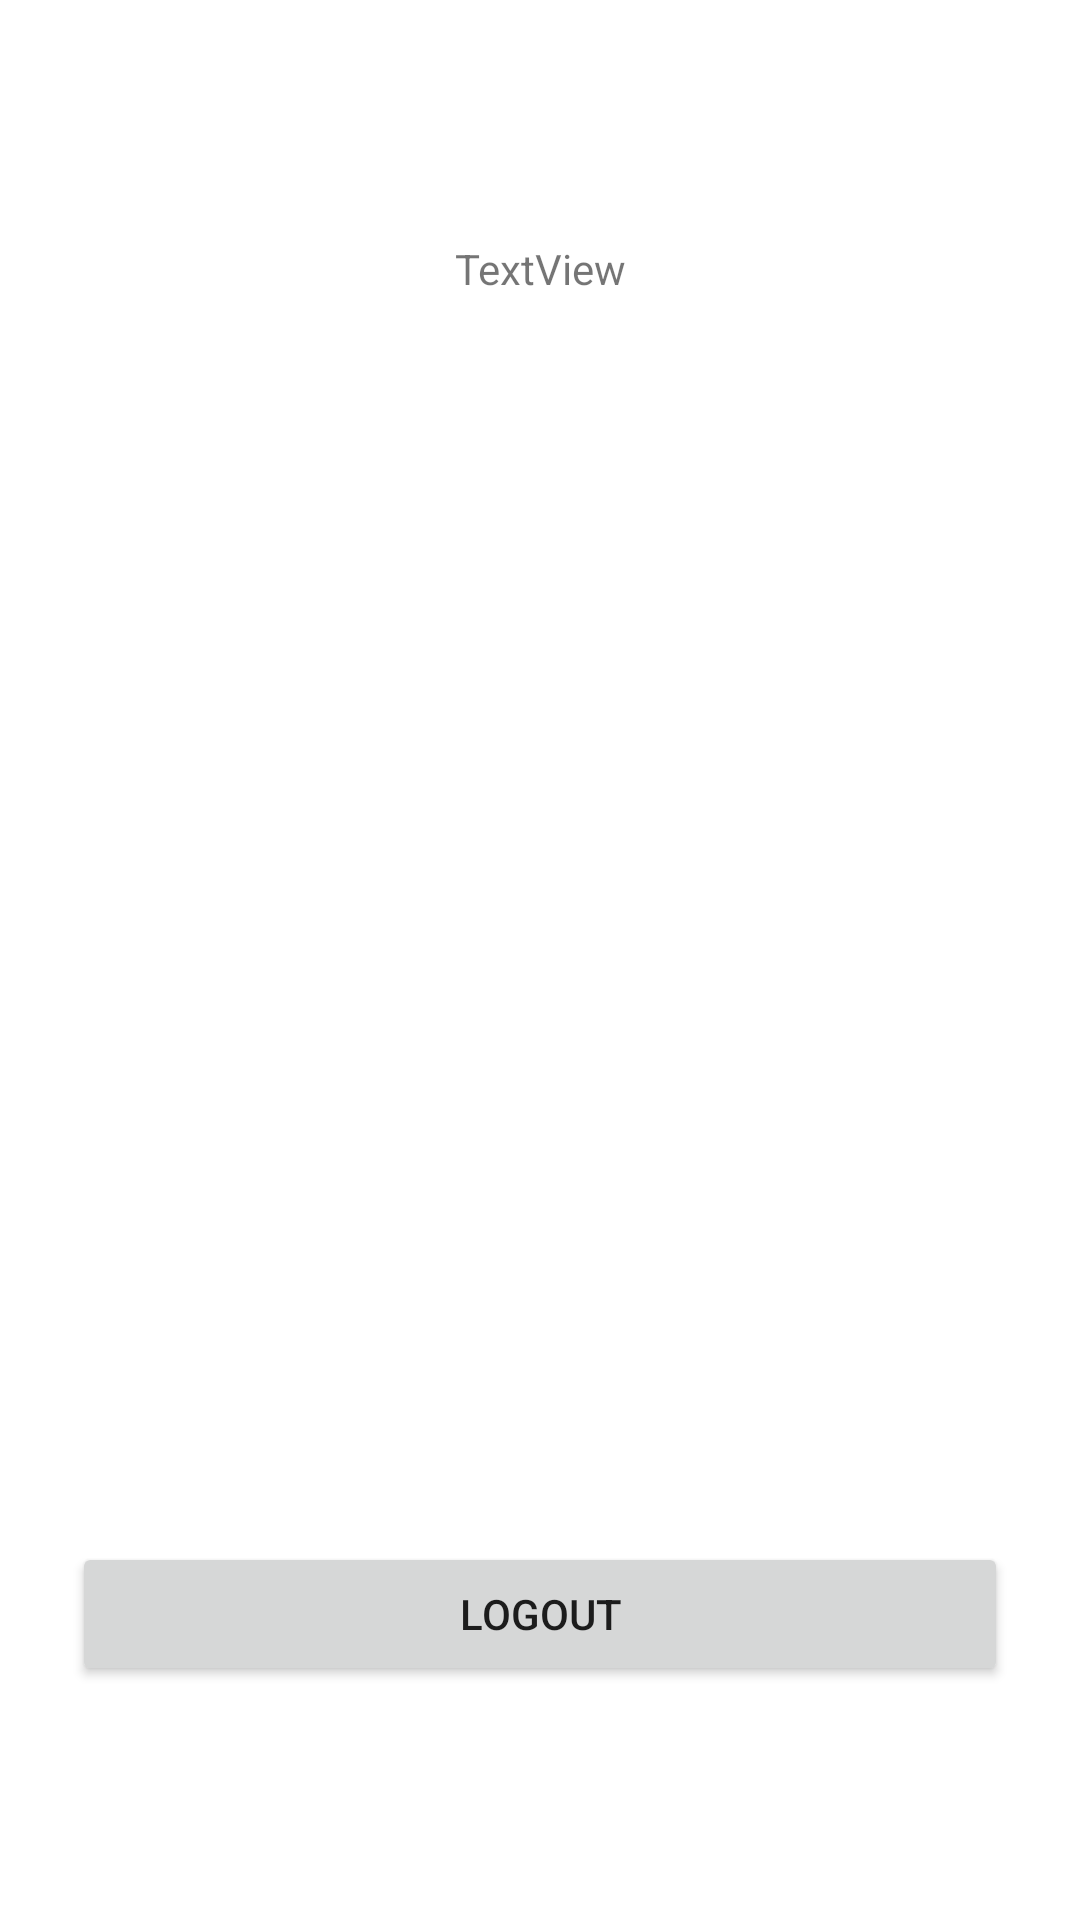

This screen was rendered from an Android layout file. Write that file and the resources it references.
<!-- AndroidManifest.xml: application theme Theme.ENDEAVRideUser -->
<!-- res/layout/fragment_dashboard.xml -->
<?xml version="1.0" encoding="utf-8"?>
<androidx.constraintlayout.widget.ConstraintLayout xmlns:android="http://schemas.android.com/apk/res/android"
    xmlns:app="http://schemas.android.com/apk/res-auto"
    xmlns:tools="http://schemas.android.com/tools"
    android:layout_width="match_parent"
    android:layout_height="match_parent"
    tools:context=".ui.dashboard.DashboardFragment">

    <TextView
        android:id="@+id/textView"
        android:layout_width="wrap_content"
        android:layout_height="wrap_content"
        android:layout_marginTop="80dp"
        android:text="TextView"
        app:layout_constraintEnd_toEndOf="parent"
        app:layout_constraintStart_toStartOf="parent"
        app:layout_constraintTop_toTopOf="parent" />

    <Button
        android:id="@+id/logoutButton"
        android:layout_width="0dp"
        android:layout_height="wrap_content"
        android:layout_marginStart="24dp"
        android:layout_marginEnd="24dp"
        android:layout_marginBottom="78dp"
        android:text="Logout"
        app:layout_constraintBottom_toBottomOf="parent"
        app:layout_constraintEnd_toEndOf="parent"
        app:layout_constraintStart_toStartOf="parent" />
</androidx.constraintlayout.widget.ConstraintLayout>
<!-- resources referenced by this layout -->
<resources>
  <style name="Theme.ENDEAVRideUser" parent="Theme.MaterialComponents.DayNight.DarkActionBar">
          
  
  
  
          <item name="colorPrimary">@color/colorPrimary</item>
          <item name="colorPrimaryDark">@color/colorPrimaryDark</item>
          <item name="colorAccent">@color/colorAccent</item>
          
          <item name="colorSecondary">@color/teal_200</item>
          <item name="colorSecondaryVariant">@color/teal_700</item>
          <item name="colorOnSecondary">@color/black</item>
          
          <item name="android:statusBarColor" tools:targetApi="l">?attr/colorPrimaryVariant</item>
          
          <item name="windowActionBar">false</item>
          <item name="windowNoTitle">true</item>
      </style>
  <color name="colorPrimary">#008577</color>
  <color name="colorPrimaryDark">#00574B</color>
  <color name="colorAccent">#D81B60</color>
  <color name="teal_200">#FF03DAC5</color>
  <color name="teal_700">#FF018786</color>
  <color name="black">#FF000000</color>
</resources>
